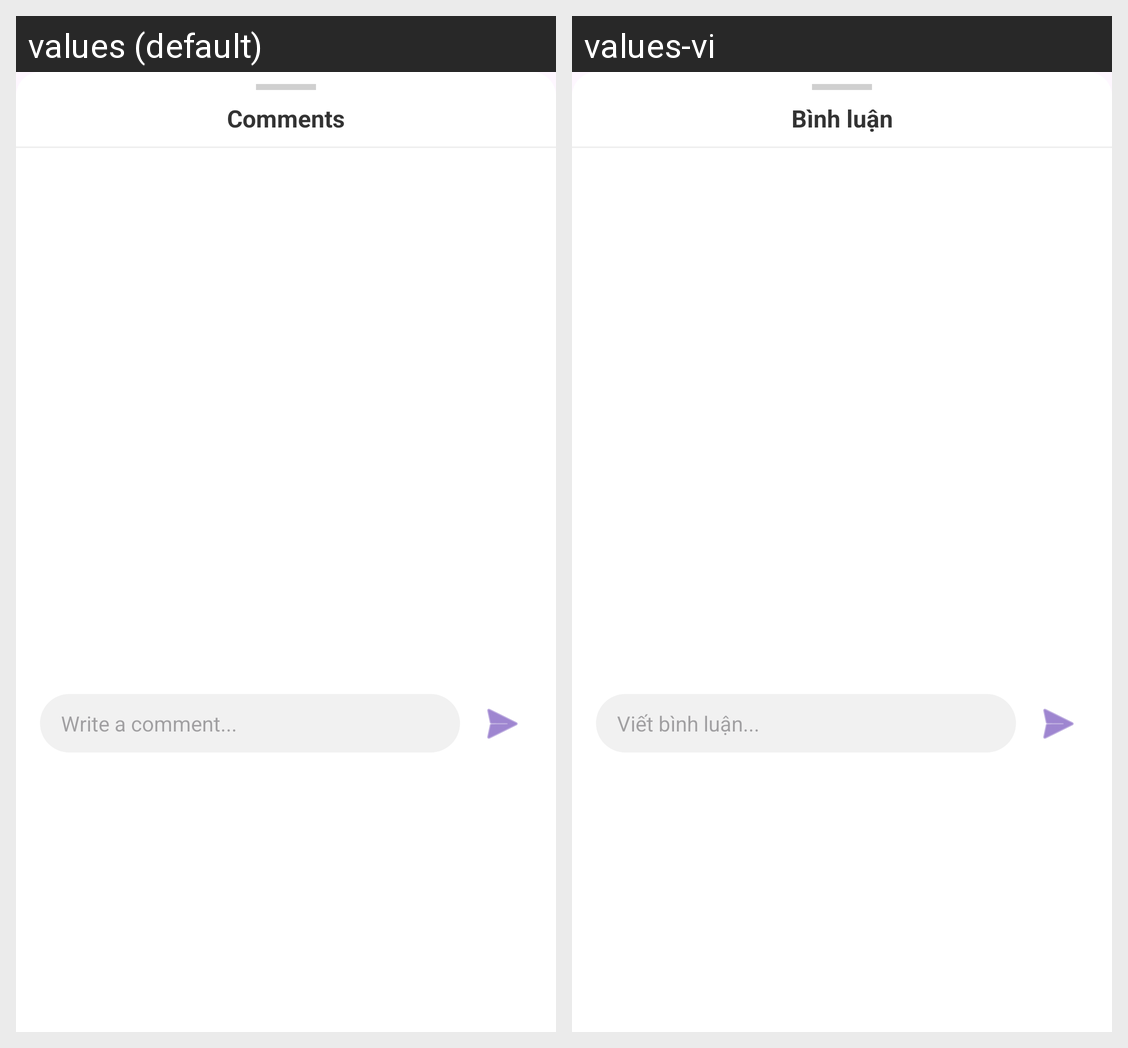

This grid shows one Android layout under two languages. Give, for every string resource on the screen, its name, the default text and each shown locale's text.
Android screen res/layout/layout_comment_sheet.xml rendered under 2 locales, left to right: values (default), values-vi. Device: Nexus 5 (rendered at 1080×1920; each locale shown at half size, 540×960, under a caption strip naming it); theme Theme.SquidityTempPrj.
Strings drawn on this screen, with the default value and each locale's value (text and hints the layout hard-codes, and strings that could not be matched under every locale, appear in the picture but are not listed):

comments_title
  values: Comments
  values-vi: Bình luận

comment_hint
  values: Write a comment...
  values-vi: Viết bình luận...
